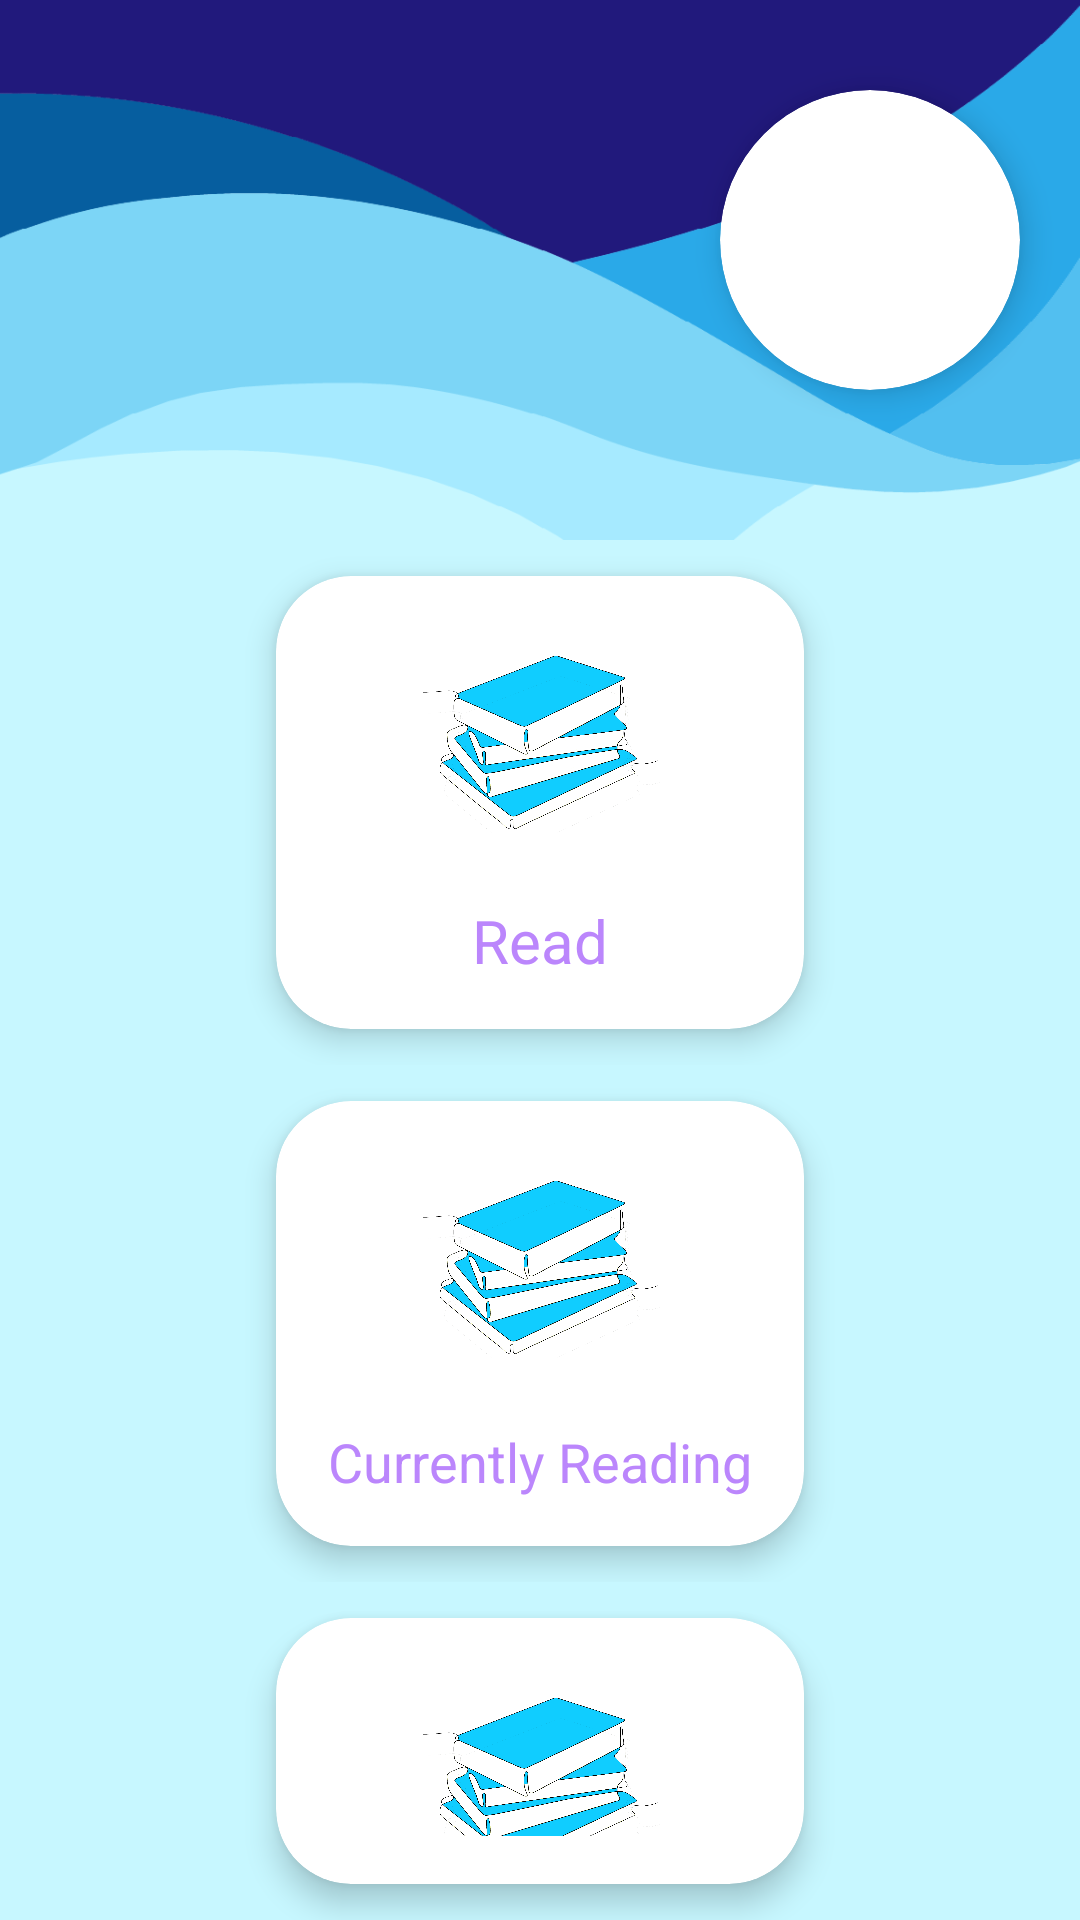

The Android layout XML behind this screen, and the referenced resources:
<!-- AndroidManifest.xml: application theme Theme.Pocket_Library_List.NoActionBar -->
<!-- res/layout/book_status_select.xml -->
<?xml version="1.0" encoding="utf-8"?>
<LinearLayout xmlns:android="http://schemas.android.com/apk/res/android"
    xmlns:app="http://schemas.android.com/apk/res-auto"
    xmlns:tools="http://schemas.android.com/tools"
    android:layout_width="match_parent"
    android:layout_height="match_parent"
    tools:context=".MainMenu"
    android:background=	"@color/menu_background">

    <LinearLayout
        android:layout_width="match_parent"
        android:layout_height="match_parent"
        android:orientation="vertical">


        <RelativeLayout
            android:layout_width="match_parent"
            android:layout_height="180dp"
            android:background="@drawable/background">


            <TextView
                android:layout_width="200dp"
                android:layout_height="100dp"
                android:id="@+id/name"
                android:layout_alignParentLeft="true"
                android:layout_marginTop="30dp"
                android:textSize="20sp"
                android:textAlignment="center"
                android:textColor="@color/white"
                android:gravity="center"
                android:textStyle="bold"

                />


            <androidx.cardview.widget.CardView
                android:layout_width="100dp"
                android:layout_height="100dp"
                android:layout_alignParentEnd="true"
                android:layout_marginTop="30dp"
                android:layout_marginRight="20dp"
                android:layout_marginBottom="15dp"
                app:cardCornerRadius="70dp"
                app:cardElevation="6dp">

                <ImageView
                    android:layout_width="match_parent"
                    android:layout_height="match_parent"
                    android:id="@+id/profilePic"
                    />
            </androidx.cardview.widget.CardView>

        </RelativeLayout>

        <GridLayout
            android:layout_width="200dp"
            android:layout_height="wrap_content"
            android:layout_gravity="center_horizontal"
            android:alignmentMode="alignMargins"
            android:columnCount="1"
            android:columnOrderPreserved="false"
            android:rowCount="3">

            <androidx.cardview.widget.CardView
                android:id="@+id/read"
                android:layout_width="match_parent"
                android:layout_height="match_parent"
                android:layout_rowWeight="1"
                android:layout_columnWeight="1"
                android:layout_margin="12dp"
                android:clickable="true"
                app:cardCornerRadius="25dp"
                app:cardElevation="6dp">



                <LinearLayout
                    android:layout_width="wrap_content"
                    android:layout_height="wrap_content"
                    android:layout_gravity="center"
                    android:orientation="vertical"
                    android:padding="16dp">

                    <ImageView
                        android:layout_width="80dp"
                        android:layout_height="80dp"
                        android:layout_gravity="center"
                        android:src="@drawable/icon" />

                    <TextView
                        android:layout_width="wrap_content"
                        android:layout_height="wrap_content"
                        android:layout_gravity="center"
                        android:layout_marginTop="12dp"
                        android:text="Read"
                        android:textColor="@color/purple_200"
                        android:textSize="20sp" />
                </LinearLayout>

            </androidx.cardview.widget.CardView>
        </GridLayout>


        <GridLayout
            android:layout_width="200dp"
            android:layout_height="wrap_content"
            android:layout_gravity="center_horizontal"
            android:alignmentMode="alignMargins"
            android:columnCount="1"
            android:columnOrderPreserved="false"
            android:rowCount="3">

            <androidx.cardview.widget.CardView
                android:id="@+id/currentlyReading"
                android:layout_width="wrap_content"
                android:layout_height="wrap_content"
                android:layout_rowWeight="1"
                android:layout_columnWeight="1"
                android:layout_margin="12dp"
                android:clickable="true"
                app:cardCornerRadius="25dp"
                app:cardElevation="6dp">

                <LinearLayout
                    android:layout_width="wrap_content"
                    android:layout_height="wrap_content"
                    android:layout_gravity="center"
                    android:orientation="vertical"
                    android:padding="16dp">

                    <ImageView
                        android:layout_width="80dp"
                        android:layout_height="80dp"
                        android:layout_gravity="center"
                        android:src="@drawable/icon" />

                    <TextView
                        android:layout_width="wrap_content"
                        android:layout_height="wrap_content"
                        android:layout_gravity="center"
                        android:layout_marginTop="12dp"
                        android:text="Currently Reading"
                        android:textColor="@color/purple_200"
                        android:textSize="18sp" />
                </LinearLayout>

            </androidx.cardview.widget.CardView>
        </GridLayout>

        <GridLayout
            android:layout_width="200dp"
            android:layout_height="wrap_content"
            android:layout_gravity="center_horizontal"
            android:alignmentMode="alignMargins"
            android:columnCount="1"
            android:columnOrderPreserved="false"
            android:rowCount="3">

            <androidx.cardview.widget.CardView
                android:id="@+id/toRead"
                android:layout_width="wrap_content"
                android:layout_height="wrap_content"
                android:layout_rowWeight="1"
                android:layout_columnWeight="1"
                android:layout_margin="12dp"
                android:clickable="true"
                app:cardCornerRadius="25dp"
                app:cardElevation="6dp">


                <LinearLayout
                    android:layout_width="wrap_content"
                    android:layout_height="wrap_content"
                    android:layout_gravity="center"
                    android:orientation="vertical"
                    android:padding="16dp">

                    <ImageView
                        android:layout_width="80dp"
                        android:layout_height="80dp"
                        android:layout_gravity="center"
                        android:src="@drawable/icon" />

                    <TextView
                        android:layout_width="wrap_content"
                        android:layout_height="wrap_content"
                        android:layout_gravity="center"
                        android:layout_marginTop="12dp"
                        android:text="To Read"
                        android:textColor="@color/purple_200"
                        android:textSize="18sp" />

                </LinearLayout>

            </androidx.cardview.widget.CardView>

        </GridLayout>


    </LinearLayout>


</LinearLayout>
<!-- resources referenced by this layout -->
<resources>
  <color name="menu_background">#c7f7ff </color>
  <color name="purple_200">#FFBB86FC</color>
  <color name="white">#FFFFFFFF</color>
  <!-- drawable background: png bitmap (drawable, 16098 bytes) -->
  <!-- drawable icon: png bitmap (drawable-v24, 315895 bytes) -->
  <style name="Theme.Pocket_Library_List.NoActionBar">
          <item name="windowActionBar">false</item>
          <item name="windowNoTitle">true</item>
      </style>
</resources>
